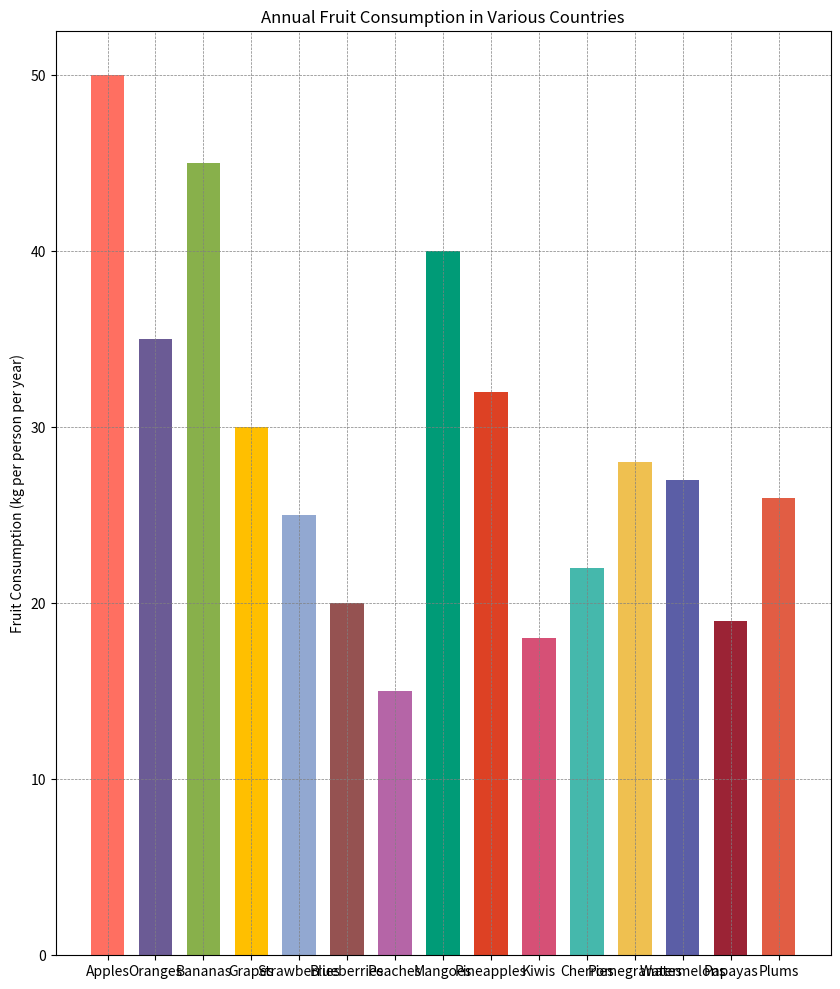

Generate this figure with matplotlib:

import matplotlib.pyplot as plt

# Data for the chart
fruits = ['Apples', 'Oranges', 'Bananas', 'Grapes', 'Strawberries', 
          'Blueberries', 'Peaches', 'Mangoes', 'Pineapples', 'Kiwis', 
          'Cherries', 'Pomegranates', 'Watermelons', 'Papayas', 'Plums']
consumption = [50, 35, 45, 30, 25, 20, 15, 40, 32, 18, 22, 28, 27, 19, 26]

# Setting colors for each bar
colors = ['#FF6F61', '#6B5B95', '#88B04B', '#FFBF00', '#92A8D1', 
          '#955251', '#B565A7', '#009B77', '#DD4124', '#D65076',
          '#45B8AC', '#EFC050', '#5B5EA6', '#9B2335', '#E15D44']

# Increase the width and height of the chart
plt.figure(figsize=(10, 12))

# Change the direction of the chart to vertical and modify the bar width
plt.bar(fruits, consumption, color=colors, width=0.7)

# Customizing the chart with titles and labels
plt.ylabel('Fruit Consumption (kg per person per year)')
plt.title('Annual Fruit Consumption in Various Countries')
plt.grid(color='gray', linestyle='--', linewidth=0.5)

# Display the bar chart
plt.show()
